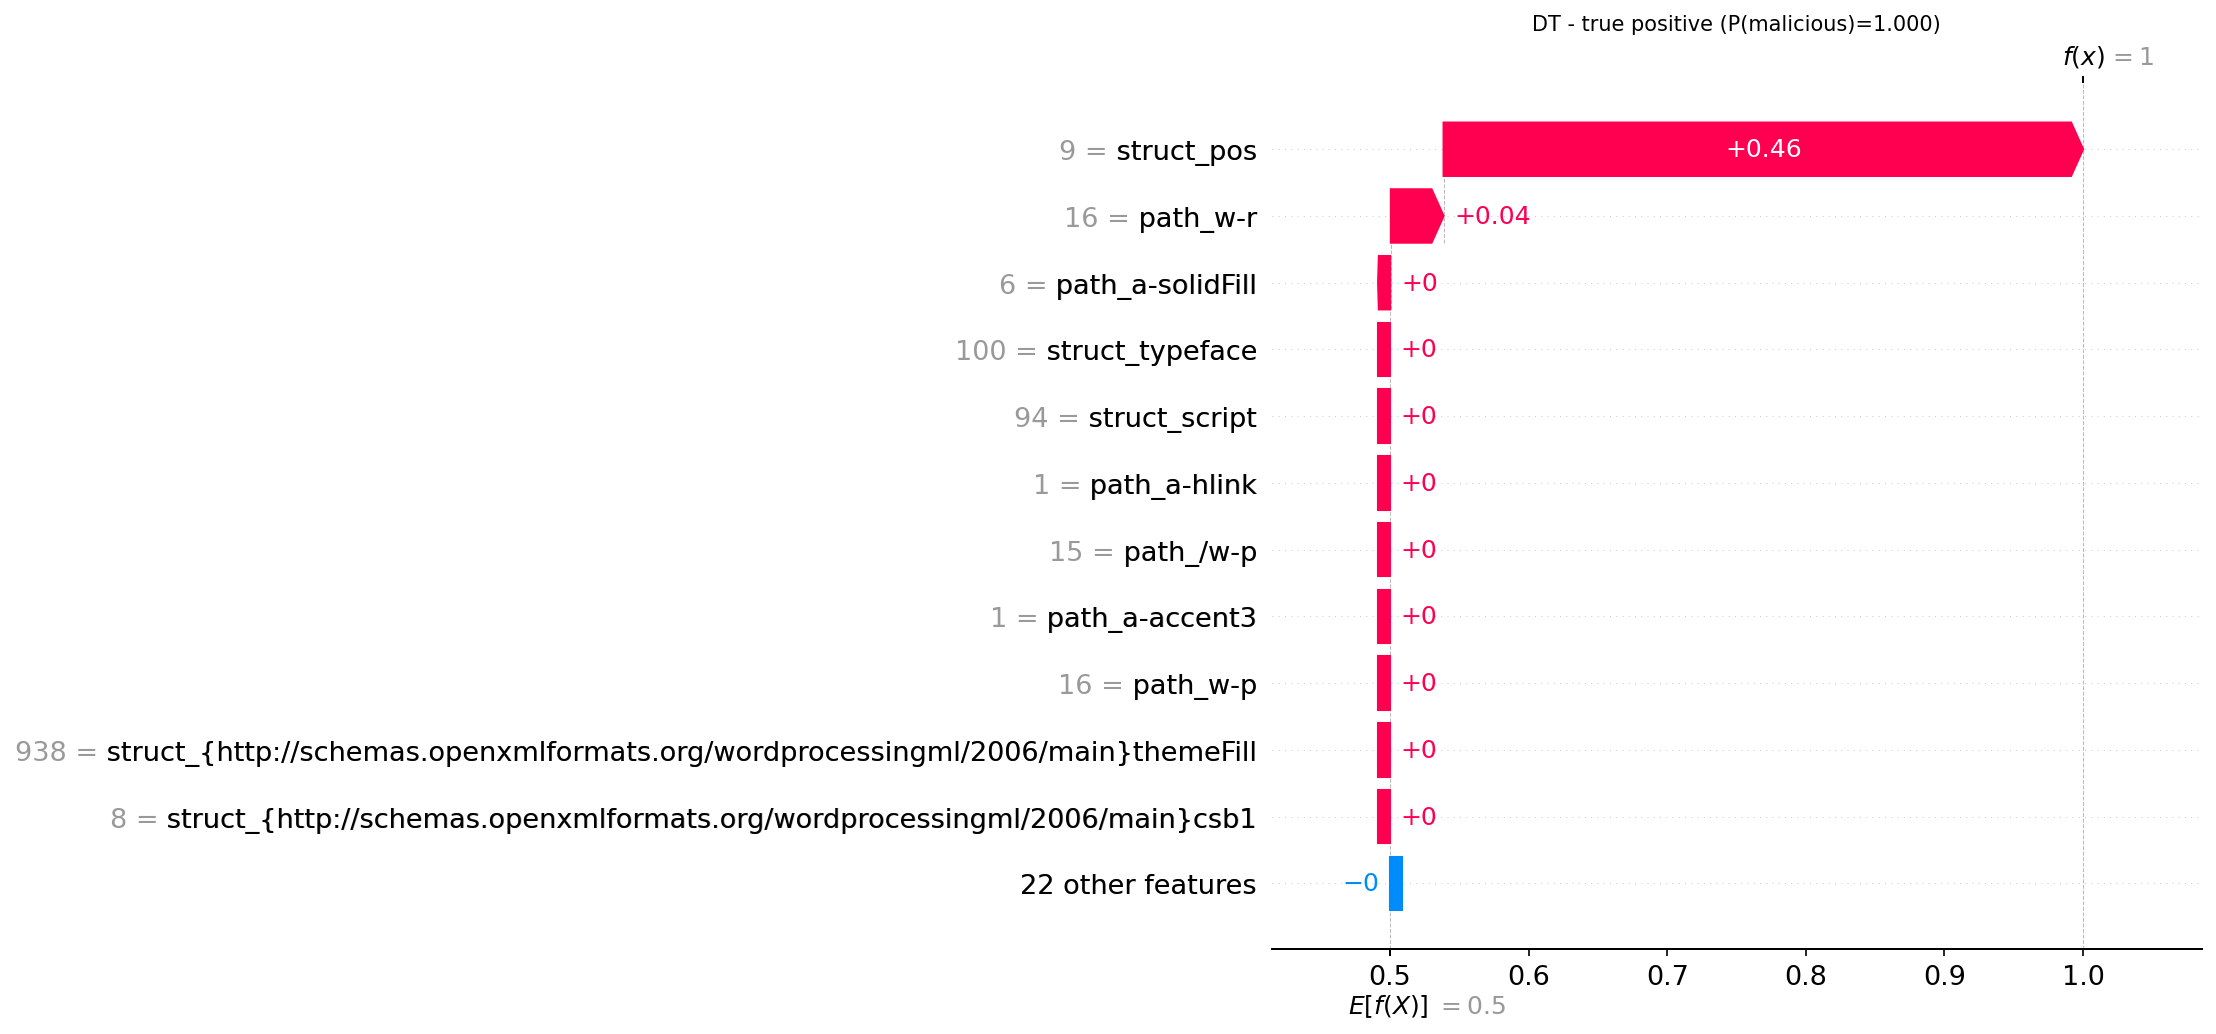

The file beside this chart, header and first rows:
actual, predicted, probability_malicious, feature, feature_value, shap_value
1, 1, 1.0, struct_pos, 9.0, 0.4614
1, 1, 1.0, path_w-r, 16.0, 0.03802
1, 1, 1.0, path_a-solidFill, 6.0, 0.0005645
1, 1, 1.0, struct_typeface, 100.0, 0.0
1, 1, 1.0, path_a-accent3, 1.0, 0.0
1, 1, 1.0, path_a-hlink, 1.0, 0.0
1, 1, 1.0, path_/w-p, 15.0, 0.0
1, 1, 1.0, path_/w-r, 16.0, 0.0
1, 1, 1.0, struct_script, 94.0, 0.0
1, 1, 1.0, struct_{http://schemas.openxmlformats.or…, 938.0, 0.0
1, 1, 1.0, struct_{http://schemas.openxmlformats.or…, 8.0, 0.0
1, 1, 1.0, path_a-ln, 3.0, 0.0
1, 1, 1.0, struct_{http://schemas.openxmlformats.or…, 324.0, 0.0
1, 1, 1.0, path_/a-accent6, 1.0, 0.0
1, 1, 1.0, path_/a-accent4, 1.0, 0.0
1, 1, 1.0, path_a-lt1, 1.0, 0.0
1, 1, 1.0, path_w-p, 16.0, 0.0
1, 1, 1.0, path_a-alpha, 1.0, 0.0
1, 1, 1.0, struct_ang, 3.0, 0.0
1, 1, 1.0, struct_Extension, 2.0, 0.0
1, 1, 1.0, struct_w, 3.0, 0.0
1, 1, 1.0, path_a-accent1, 1.0, 0.0
1, 1, 1.0, path_/a-dk1, 1.0, 0.0
1, 1, 1.0, path_a-themeElements, 1.0, 0.0
1, 1, 1.0, struct_dist, 1.0, 0.0
1, 1, 1.0, path_/a-effectLst, 1.0, 0.0
1, 1, 1.0, path_/a-outerShdw, 1.0, 0.0
1, 1, 1.0, path_a-lt2, 1.0, 0.0
1, 1, 1.0, path_a-dk1, 1.0, 0.0
1, 1, 1.0, path_a-sysClr, 2.0, 0.0
1, 1, 1.0, struct_name, 5.0, 0.0
1, 1, 1.0, path_a-accent4, 1.0, 0.0
1, 1, 1.0, struct_{http://schemas.openxmlformats.or…, 2200, 0.0
